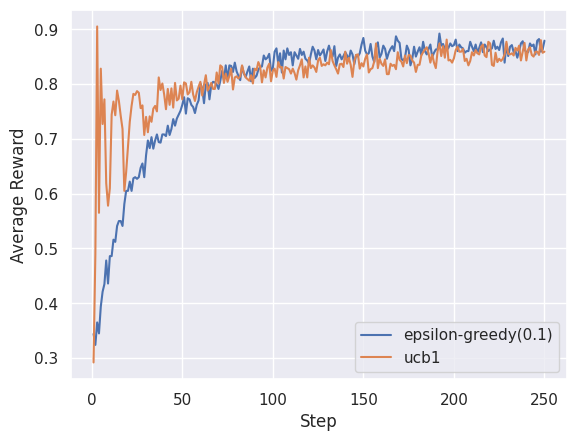

This chart was generated by the following Python code:
#!/usr/bin/env python
import numpy as np 
import random
import math
import pandas as pd
import matplotlib.pyplot as plt
import seaborn as sns
sns.set()

class SlotArm:
    def __init__(self, p):
        self.p = p

    def draw(self):
        if self.p > random.random():
            return 1.0
        else:
            return 0.0

class EpsilonGreedy:
    def __init__(self, epsilon):
        self.epsilon = epsilon

    def initialize(self, n_arms):
        self.n = np.zeros(n_arms) # Number of trials of arms
        self.v = np.zeros(n_arms) # values of arms

    def select_arm(self):
        """
        choose an arm according to the policy.
        """
        if self.epsilon > random.random():
            return np.random.randint(0, len(self.v))
        else:
            return np.argmax(self.v)

    def update(self, chosen_arm, reward, t):
        """
        update parameters.
        """
        self.n[chosen_arm] += 1
        n = self.n[chosen_arm]
        v = self.v[chosen_arm]
        self.v[chosen_arm] = ((n-1)/float(n))*v + (1/float(n))*reward

    def label(self):
        return 'epsilon-greedy(' + str(self.epsilon) + ')'

class UCB1:
    def initialize(self, n_arms):
        self.n = np.zeros(n_arms) # Number of trials of arms
        self.w = np.zeros(n_arms) # Number of success count 
        self.v = np.zeros(n_arms) # values of armsA

    def select_arm(self):
        """
        choose an arm according to the policy.
        """
        for i in range(len(self.n)):
            if self.n[i] == 0:
                return i
        return np.argmax(self.v)
    
    def update(self, chosen_arm, reward, t):
        self.n[chosen_arm] += 1
        if reward == 1.0:
            self.w[chosen_arm] += 1

        for i in range(len(self.n)):
            if self.n[i] == 0:
                return 

        for i in range(len(self.v)):
            self.v[i] = self.w[i]/self.n[i] + (2*math.log(t)/self.n[i])**0.5

    def label(self):
        return 'ucb1'

# execute simulation
def play(algo, arms, num_sims, num_time):
    # history
    times = np.zeros(num_sims * num_time) # number of games
    rewards = np.zeros(num_sims * num_time)

    for sim in range(num_sims):
        algo.initialize(len(arms))

        for time in range(num_time):
            index = sim * num_time + time

            times[index] = time + 1
            chosen_arm = algo.select_arm()
            reward = arms[chosen_arm].draw()
            rewards[index] = reward

            algo.update(chosen_arm, reward, time+1)

    return [times, rewards]

def main():
    arms = (SlotArm(0.3), SlotArm(0.5), SlotArm(0.9))
    algos = (EpsilonGreedy(0.1), UCB1())

    for algo in algos:
        results = play(algo, arms, 1000, 250)

        df = pd.DataFrame({'times': results[0], 'rewards': results[1]})
        mean = df['rewards'].groupby(df['times']).mean()
        plt.plot(mean, label=algo.label())

    plt.xlabel('Step')
    plt.ylabel('Average Reward')
    plt.legend(loc='best')
    plt.show()

main()
